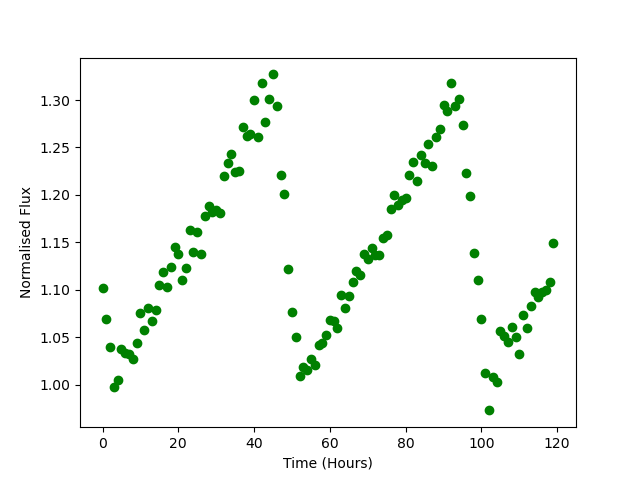

Source data for this figure (header and first rows):
Time, Flux
0.0, 1.102
1.0, 1.069
2.0, 1.04
3.0, 0.9974
4.0, 1.005
5.0, 1.037
6.0, 1.034
7.0, 1.032
8.0, 1.027
9.0, 1.044
10.0, 1.075
11.0, 1.058
12.0, 1.081
13.0, 1.067
14.0, 1.079
15.0, 1.106
16.0, 1.119
17.0, 1.103
18.0, 1.124
19.0, 1.145
20.0, 1.138
21.0, 1.111
22.0, 1.123
23.0, 1.164
24.0, 1.14
25.0, 1.161
26.0, 1.138
27.0, 1.177
28.0, 1.188
29.0, 1.182
30.0, 1.184
31.0, 1.181
32.0, 1.22
33.0, 1.233
34.0, 1.244
35.0, 1.224
36.0, 1.225
37.0, 1.271
38.0, 1.263
39.0, 1.264
40.0, 1.3
41.0, 1.261
42.0, 1.318
43.0, 1.277
44.0, 1.301
45.0, 1.327
46.0, 1.294
47.0, 1.221
48.0, 1.201
49.0, 1.122
50.0, 1.077
51.0, 1.05
52.0, 1.01
53.0, 1.019
54.0, 1.016
55.0, 1.027
56.0, 1.021
57.0, 1.042
58.0, 1.044
59.0, 1.052
... 60 more rows
